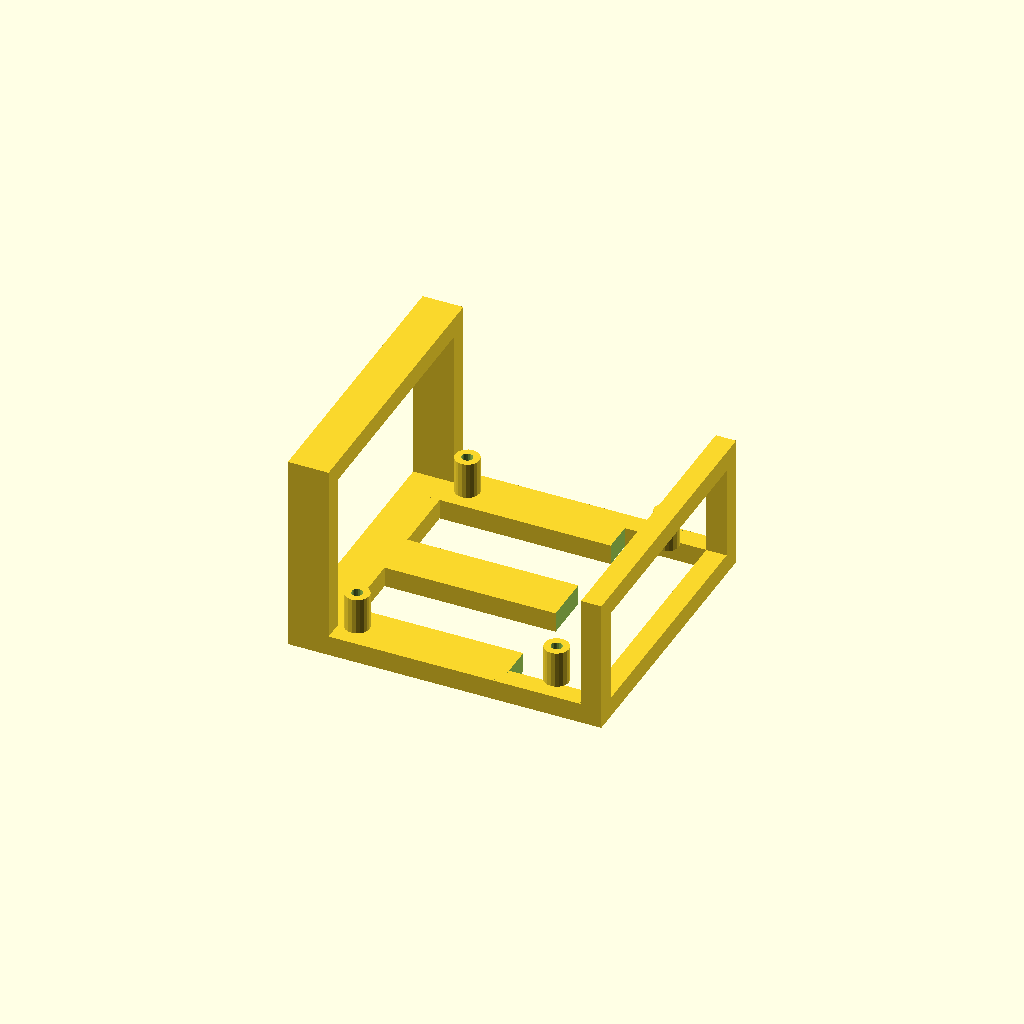
Cell 1: rendered with the file's own defaults.
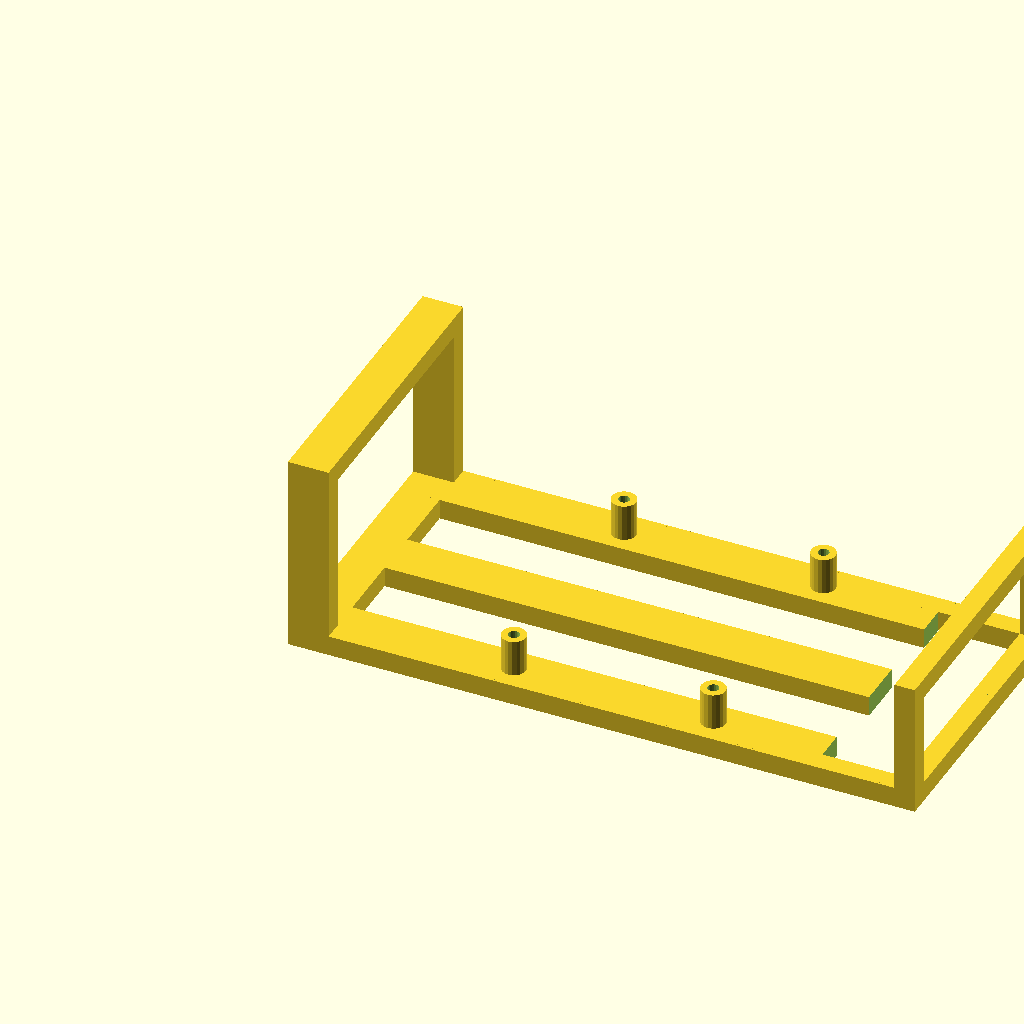
Cell 2: the same model with pod_width = 154.
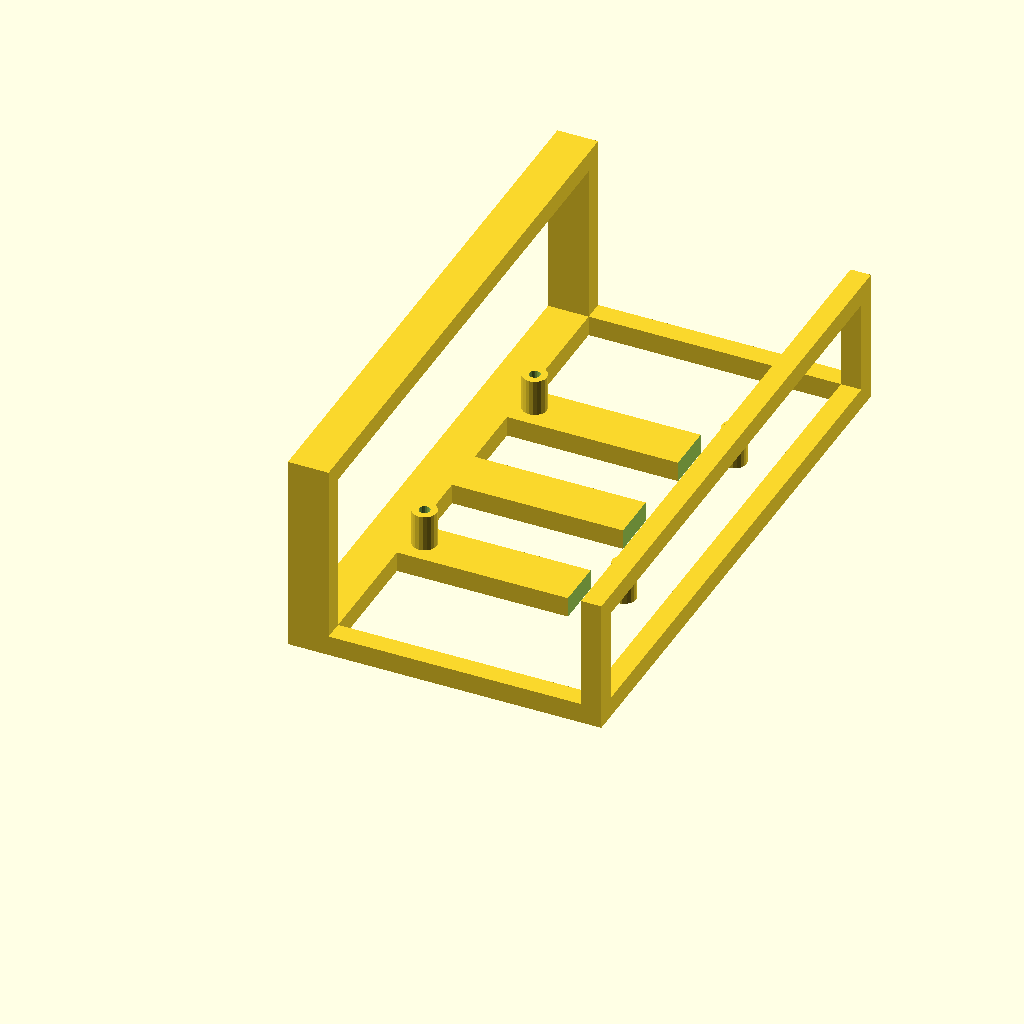
Cell 3: the same model with pod_depth = 142.
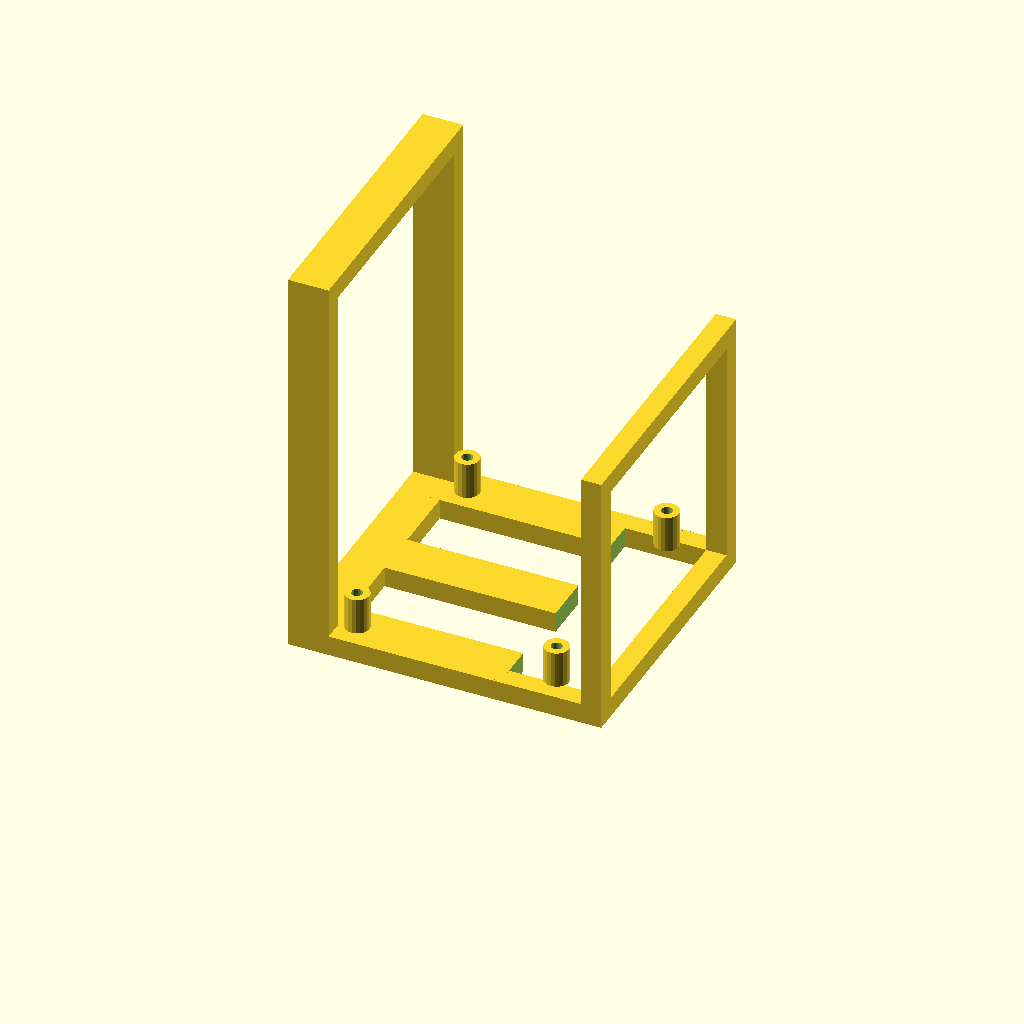
Cell 4 — pod_height set to 132, the other parameters unchanged.
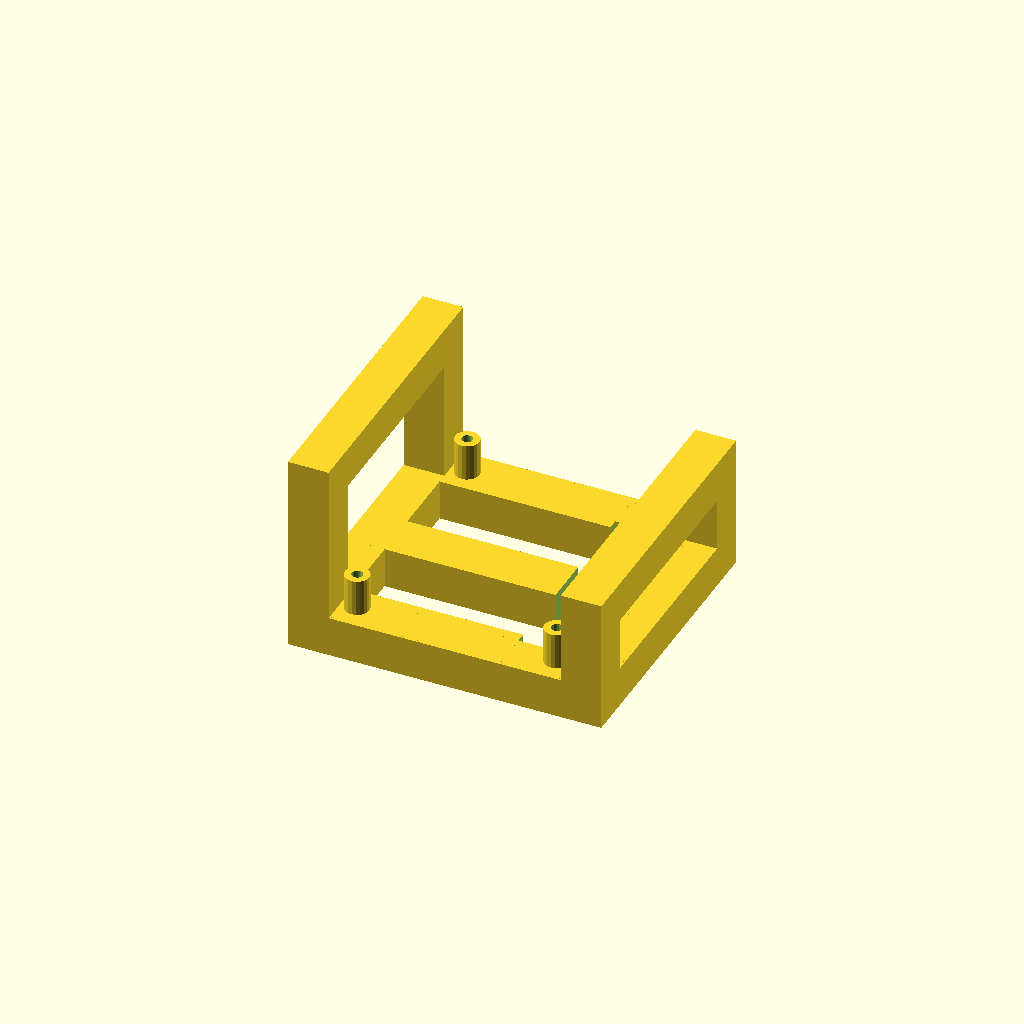
Cell 5: the same model with rail_w = 10.
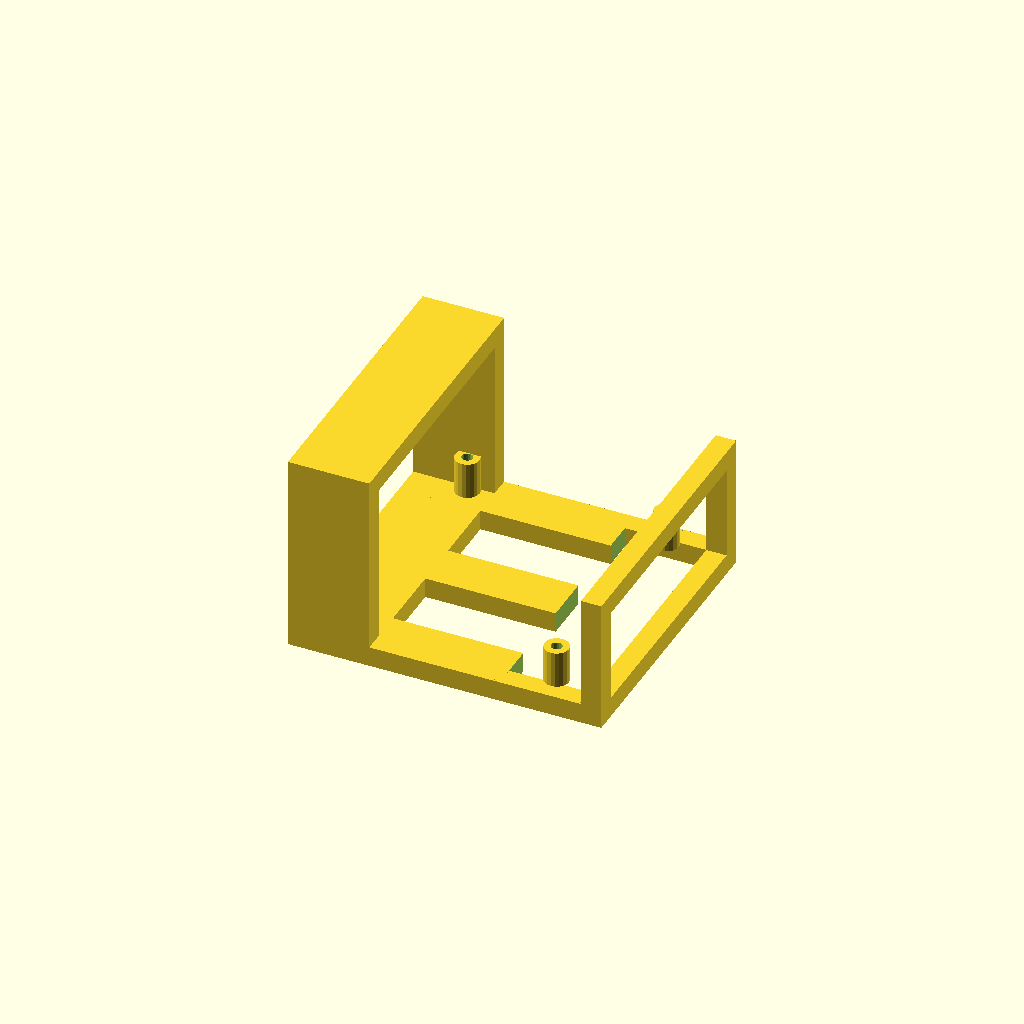
Cell 6: the same model with outer_rail_w = 20.
One fixed orthographic camera (rotation 55°, 0°, 25°; colour scheme Cornfield) for every cell.
The OpenSCAD source (hardware/archive/outer_left_pod.scad):
// Neato XV Signature Pro - Outer Left Pod
// Mounts: Yahboom PD Power Expansion Board
// Location: outer left (exposed edge), viewed from behind robot
//
// ORIENTATION:
//   Bottom face = velcros to robot chassis (print this face on bed)
//   Posts extend upward (away from chassis)
//   Open: top, front, back
//   Protected: left and right sides with edge rails
//   Extra thick outer (left) rail for protection on exposed edge
//   Battery cable notch on inner (right) edge
//
// All measurements in mm. Print in PLA, no supports needed.

// ============================================================
// PARAMETERS
// ============================================================

// Yahboom board: 65mm long x 56mm wide (rotated 90° — long axis runs along Y/depth).
// Walls on X axis (short board dimension): pod_width = 56 + 3 + 3 + outer_rail_w + rail_w = 77mm
// Open on Y axis (long board dimension): pod_depth = 65 + 3 + 3 = 71mm
pod_width  = 77;
pod_depth  = 71;
pod_height = 66;

rail_w       = 5;
outer_rail_w = 10; // extra thick exposed outer edge

rib_w = 12; // wide enough that standoff (6mm dia) sits fully centered with 3mm to spare each side

standoff_h    = 9;
standoff_od   = 6;
standoff_hole = 2.7; // M2.5 for Yahboom

cable_notch_w = 25;
cable_notch_d = 20;

// Yahboom hole pattern: 49mm x 58mm (rotated — short span on X, long span on Y)
// Standoffs placed at exactly these positions, centered in pod.
// Ribs move to match standoffs.
yahboom_hole_x_span = 49;
yahboom_hole_y_span = 58;

yahboom_x_left  = (pod_width - yahboom_hole_x_span) / 2;  // 18.5mm from left
yahboom_x_right = yahboom_x_left + yahboom_hole_x_span;   // 76.5mm from left

yahboom_y_front = (pod_depth - yahboom_hole_y_span) / 2;  // 7mm from front
yahboom_y_rear  = yahboom_y_front + yahboom_hole_y_span;  // 56mm from front
yahboom_y_mid   = (yahboom_y_front + yahboom_y_rear) / 2; // 31.5mm — center structural rib

// Ribs centered exactly on standoff Y positions
rib_positions = [yahboom_y_front, yahboom_y_mid, yahboom_y_rear];

yahboom_holes = [
    [yahboom_x_left,  yahboom_y_front],
    [yahboom_x_right, yahboom_y_front],
    [yahboom_x_left,  yahboom_y_rear ],
    [yahboom_x_right, yahboom_y_rear ],
];

// ============================================================
// MODULES
// ============================================================

module ribbed_bottom() {
    // Outer (left) edge — extra thick
    cube([outer_rail_w, pod_depth, rail_w]);
    // Inner (right) edge
    translate([pod_width - rail_w, 0, 0])
        cube([rail_w, pod_depth, rail_w]);
    // Back edge
    cube([pod_width, rail_w, rail_w]);
    // Front edge
    translate([0, pod_depth - rail_w, 0])
        cube([pod_width, rail_w, rail_w]);

    // Ribs centered on standoff Y positions, with battery cable notch on inner (right) edge
    for (y_center = rib_positions) {
        y = y_center - rib_w / 2;
        difference() {
            translate([0, y, 0])
                cube([pod_width, rib_w, rail_w]);
            // Notch cuts into the inner (right) edge for battery cable routing
            translate([pod_width - cable_notch_w, y - 0.1, -0.1])
                cube([cable_notch_w + 0.1, rib_w + 0.2, rail_w + 0.2]);
        }
    }
}

module side_rails() {
    outer_wall_h = pod_height * 0.75;  // ~50mm — protection on exposed edge
    inner_wall_h = pod_height * 0.50;  // ~33mm — wire routing access

    // Outer (left) side — extra thick, taller, no center post
    cube([outer_rail_w, rail_w, outer_wall_h]);                            // back post
    translate([0, pod_depth - rail_w, 0])
        cube([outer_rail_w, rail_w, outer_wall_h]);                        // front post
    translate([0, 0, outer_wall_h - rail_w])
        cube([outer_rail_w, pod_depth, rail_w]);                           // top horizontal

    // Inner (right) side — half height, no center post, wire routing access
    translate([pod_width - rail_w, 0, 0])
        cube([rail_w, rail_w, inner_wall_h]);                              // back post
    translate([pod_width - rail_w, pod_depth - rail_w, 0])
        cube([rail_w, rail_w, inner_wall_h]);                              // front post
    translate([pod_width - rail_w, 0, inner_wall_h - rail_w])
        cube([rail_w, pod_depth, rail_w]);                                 // top horizontal
}

module standoff(h, hole_d) {
    difference() {
        cylinder(h=h, d=standoff_od, $fn=20);
        cylinder(h=h + 0.1, d=hole_d, $fn=20);
    }
}

// ============================================================
// MAIN
// ============================================================

union() {
    ribbed_bottom();
    side_rails();

    for (h = yahboom_holes) {
        translate([h[0], h[1], rail_w])
            standoff(standoff_h, standoff_hole);
    }
}
Customizer parameters (derived from the source; name, type, default, range or options):
pod_width: number, default 77
pod_depth: number, default 71
pod_height: number, default 66
rail_w: number, default 5
outer_rail_w: number, default 10
rib_w: number, default 12
standoff_h: number, default 9
standoff_od: number, default 6
standoff_hole: number, default 2.7
cable_notch_w: number, default 25
cable_notch_d: number, default 20
yahboom_hole_x_span: number, default 49
yahboom_hole_y_span: number, default 58
